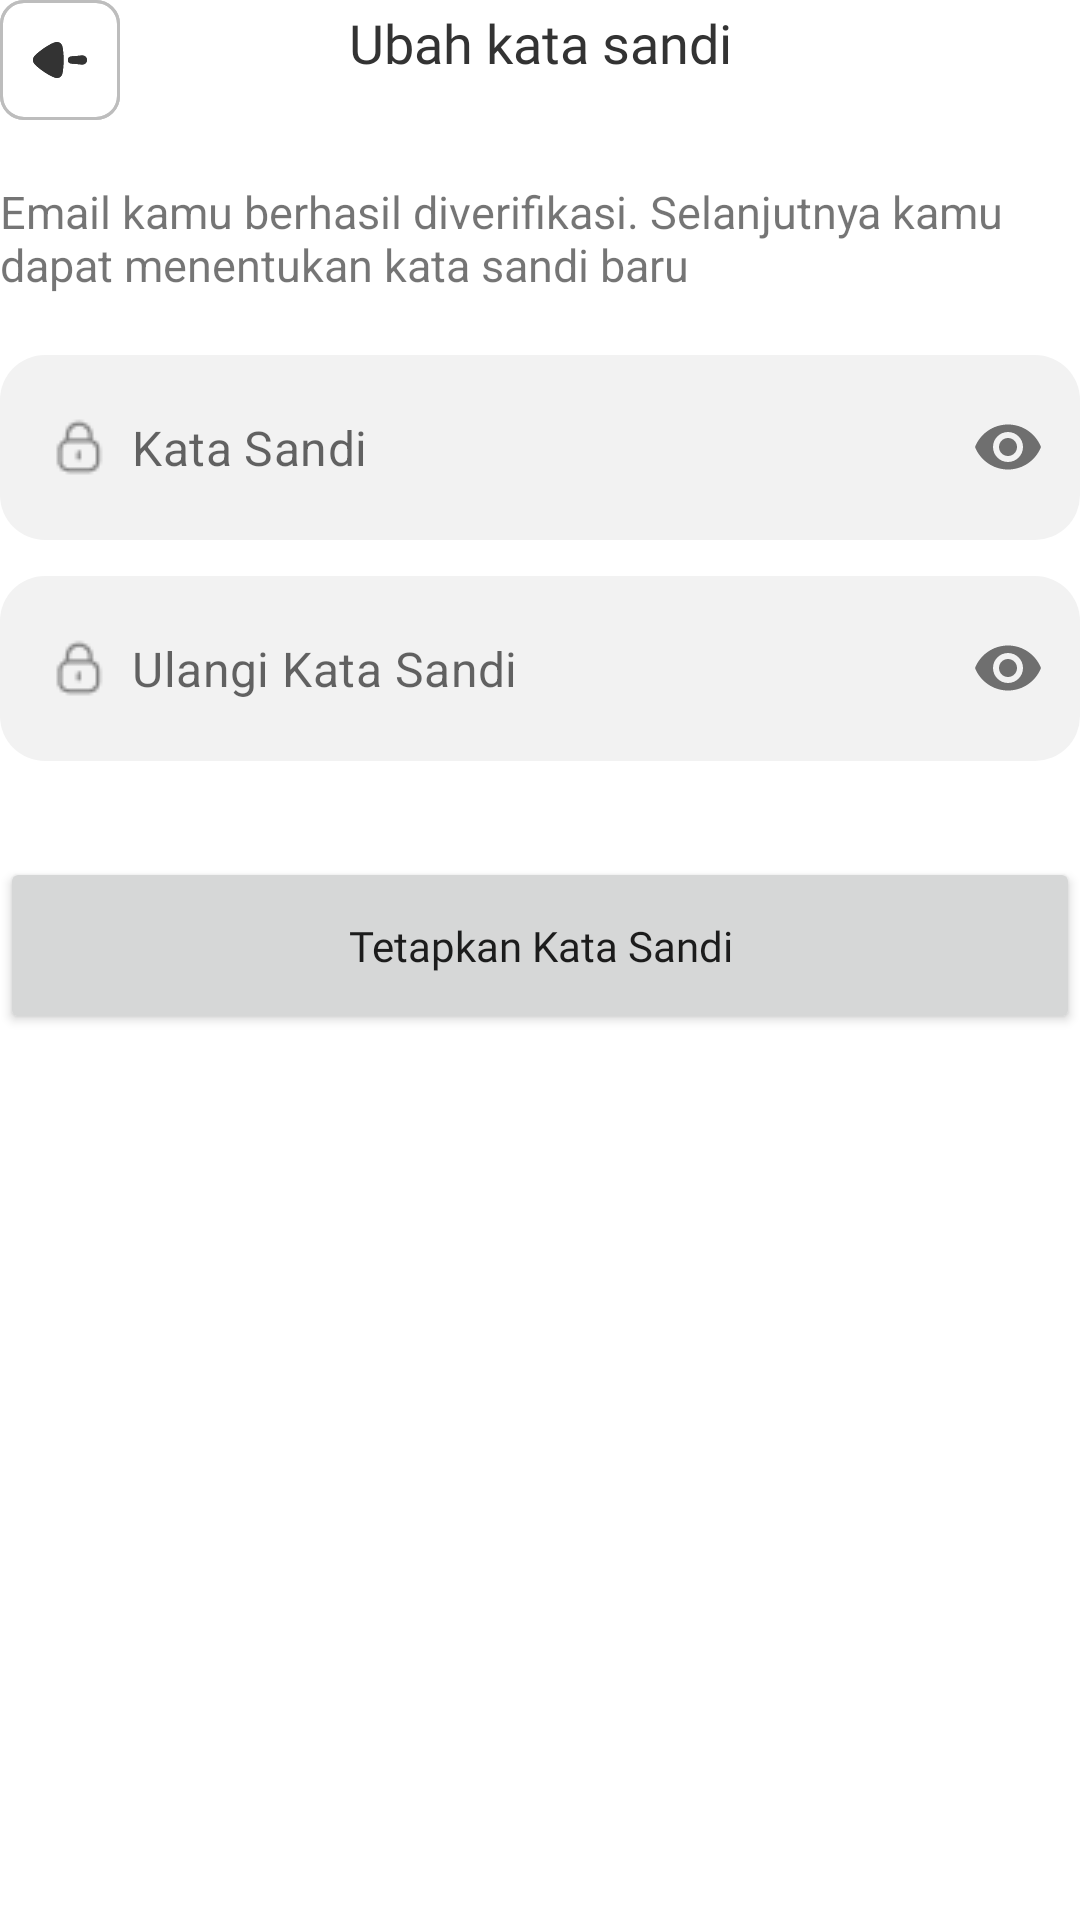

Write the Android layout XML for this screen, with the resource values it uses.
<!-- AndroidManifest.xml: application theme Theme.TituLaundry -->
<!-- res/layout/activity_lupa_password3.xml -->
<?xml version="1.0" encoding="utf-8"?>
<androidx.constraintlayout.widget.ConstraintLayout xmlns:android="http://schemas.android.com/apk/res/android"
    xmlns:app="http://schemas.android.com/apk/res-auto"
    xmlns:tools="http://schemas.android.com/tools"
    android:layout_width="match_parent"
    android:layout_height="match_parent"
    android:layout_marginTop="20dp"
    android:layout_marginHorizontal="20dp"
    tools:context=".lupaPassword3">

    <ImageButton
        android:id="@+id/kembali"
        android:layout_width="wrap_content"
        android:layout_height="wrap_content"
        android:src="@drawable/ic_btn_back"
        app:layout_constraintStart_toStartOf="parent"
        app:layout_constraintTop_toTopOf="parent"
        app:layout_constraintLeft_toRightOf="@+id/header"
        android:background="@drawable/ic_btn_back"
        />
    <TextView
        android:id="@+id/header"
        android:layout_width="wrap_content"
        android:layout_height="wrap_content"
        android:text="Ubah kata sandi"
        android:padding="2dp"
        android:fontFamily="@font/inter_bold"
        android:textSize="18dp"
        android:textColor="#333333"
        app:layout_constraintStart_toStartOf="parent"
        app:layout_constraintTop_toTopOf="parent"
        app:layout_constraintEnd_toEndOf="parent"
        />
    <TextView
        android:id="@+id/pesan"
        android:layout_width="match_parent"
        android:layout_height="wrap_content"
        android:layout_marginTop="32dp"
        app:layout_constraintTop_toBottomOf="@+id/header"
        app:layout_constraintStart_toStartOf="parent"
        android:textSize="15dp"
        android:text="Email kamu berhasil diverifikasi. Selanjutnya kamu dapat menentukan kata sandi baru"
        />

    <com.google.android.material.textfield.TextInputLayout
        android:id="@+id/inputLayoutlLupaPw"
        android:layout_width="match_parent"
        android:layout_height="wrap_content"
        app:layout_constraintTop_toBottomOf="@+id/pesan"
        app:hintEnabled="false"
        app:passwordToggleEnabled="true"
        app:boxStrokeWidth="0dp"
        app:boxStrokeWidthFocused="0dp"
        app:boxStrokeColor="#FFF"
        app:boxBackgroundColor="#FFF"
        >
        <EditText
            android:id="@+id/pw1"
            android:layout_width="match_parent"
            android:layout_height="wrap_content"
            android:layout_marginTop="20dp"
            android:inputType="textPassword"
            android:textSize="16dp"
            android:background="@drawable/edt_rounded"
            android:padding="20dp"
            android:drawablePadding="8dp"
            android:hint="Kata Sandi"
            android:drawableStart="@drawable/lock"
            />
    </com.google.android.material.textfield.TextInputLayout>

    <com.google.android.material.textfield.TextInputLayout
        android:id="@+id/inputLayoutlLupaPw2"
        android:layout_width="match_parent"
        android:layout_height="wrap_content"
        app:layout_constraintTop_toBottomOf="@id/inputLayoutlLupaPw"
        app:hintEnabled="false"
        app:passwordToggleEnabled="true"
        app:boxStrokeWidth="0dp"
        app:boxStrokeWidthFocused="0dp"
        app:boxStrokeColor="#FFF"
        app:boxBackgroundColor="#FFF"
        >
        <EditText
            android:id="@+id/pw2"
            android:layout_width="match_parent"
            android:layout_height="wrap_content"
            android:layout_marginTop="12dp"
            android:inputType="textPassword"
            android:textSize="16dp"
            android:background="@drawable/edt_rounded"
            android:padding="20dp"
            android:drawablePadding="8dp"
            android:hint="Ulangi Kata Sandi"
            android:drawableStart="@drawable/lock"
            />
    </com.google.android.material.textfield.TextInputLayout>
    <Button
        android:id="@+id/Reset"
        android:layout_width="match_parent"
        android:layout_height="wrap_content"
        android:fontFamily="@font/inter_bold"
        android:textSize="14dp"
        android:text="Tetapkan Kata Sandi"
        android:textAllCaps="false"
        android:padding="20dp"
        android:layout_marginTop="32dp"
        app:layout_constraintTop_toBottomOf="@id/inputLayoutlLupaPw2"
        />

</androidx.constraintlayout.widget.ConstraintLayout>
<!-- resources referenced by this layout -->
<resources>
  <!-- drawable edt_rounded (drawable) -->
  <?xml version="1.0" encoding="utf-8"?>
  <shape xmlns:android="http://schemas.android.com/apk/res/android"
      android:shape="rectangle"
      android:padding="10dp">
  
      <solid android:color="#f2f2f2" />
      <corners
          android:bottomRightRadius="15dp"
          android:bottomLeftRadius="15dp"
          android:topLeftRadius="15dp"
          android:topRightRadius="15dp" />
  </shape>
  <!-- drawable ic_btn_back (drawable) -->
  <vector xmlns:android="http://schemas.android.com/apk/res/android"
      android:width="40dp"
      android:height="40dp"
      android:viewportWidth="40"
      android:viewportHeight="40">
    <path
        android:pathData="M21.165,19.993L21.163,19.639C21.151,18.235 21.067,16.982 20.921,16.188C20.921,16.173 20.761,15.386 20.66,15.124C20.501,14.745 20.213,14.423 19.851,14.219C19.562,14.074 19.259,14 18.942,14C18.692,14.012 18.281,14.137 17.987,14.242L17.743,14.336C16.126,14.978 13.036,17.077 11.852,18.36L11.765,18.449L11.375,18.87C11.13,19.191 11,19.585 11,20.008C11,20.387 11.116,20.766 11.347,21.072C11.416,21.171 11.528,21.298 11.627,21.406L12.006,21.803C13.311,23.124 16.135,24.978 17.599,25.592C17.599,25.606 18.509,25.986 18.942,26H19C19.664,26 20.285,25.621 20.602,25.009C20.689,24.841 20.772,24.513 20.835,24.225L20.949,23.681C21.079,22.807 21.165,21.465 21.165,19.993ZM27.497,21.518C28.327,21.518 29,20.839 29,20C29,19.162 28.327,18.483 27.497,18.483L23.798,18.81C23.146,18.81 22.618,19.342 22.618,20C22.618,20.658 23.146,21.191 23.798,21.191L27.497,21.518Z"
        android:fillColor="#333333"
        android:fillType="evenOdd"/>
    <path
        android:strokeWidth="1"
        android:pathData="M8,0.5L32,0.5A7.5,7.5 0,0 1,39.5 8L39.5,32A7.5,7.5 0,0 1,32 39.5L8,39.5A7.5,7.5 0,0 1,0.5 32L0.5,8A7.5,7.5 0,0 1,8 0.5z"
        android:fillColor="#00000000"
        android:strokeColor="#BDBDBD"/>
  </vector>
  <!-- drawable lock: png bitmap (drawable-v24, 449 bytes) -->
  <style name="Theme.TituLaundry" parent="Theme.MaterialComponents.Light.NoActionBar">
          
          <item name="colorPrimary">@color/purple_500</item>
          <item name="colorPrimaryVariant">@color/purple_700</item>
          <item name="colorOnPrimary">@color/white</item>
          
          <item name="colorSecondary">@color/niceBlue</item>
          <item name="colorSecondaryVariant">@color/teal_700</item>
          <item name="colorOnSecondary">@color/black</item>
          
          <item name="android:statusBarColor" tools:targetApi="l">?attr/colorPrimaryVariant</item>
          
      </style>
  <color name="purple_500">#2f80ed</color>
  <color name="purple_700">#FF3700B3</color>
  <color name="white">#FFFFFFFF</color>
  <color name="niceBlue">#2f80ed</color>
  <color name="teal_700">#FF018786</color>
  <color name="black">#FF000000</color>
</resources>
